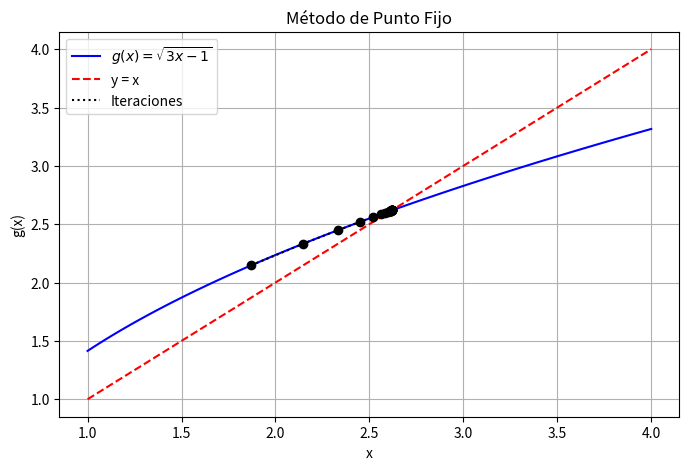
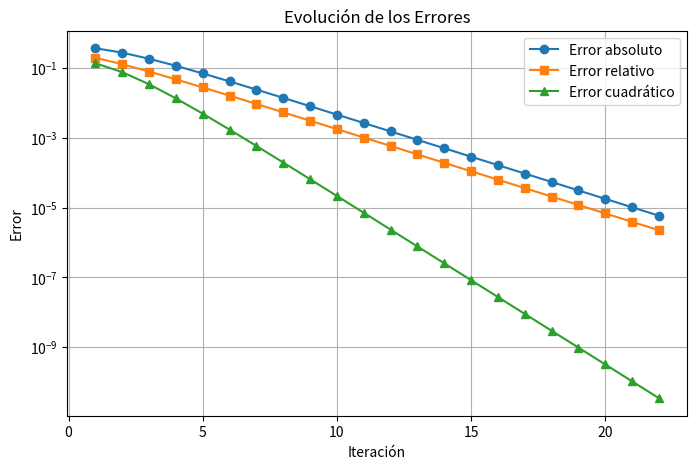

Write the Python code that produced these figures, in order.
import numpy as np
import matplotlib.pyplot as plt

# Definimos la función g(x) para el método de punto fijo.
def g(x):
    return (3*x - 1)**(1/2)  # Despeje de la ecuación original

# Definimos la derivada de g(x) para analizar la convergencia.
def g_prime(x):
    return (3/2) * (3*x - 1)**(-1/2)

# Funciones para calcular errores
def error_absoluto(x_new, x_old):
    return abs(x_new - x_old)

def error_relativo(x_new, x_old):
    return abs((x_new - x_old) / x_new)

def error_cuadratico(x_new, x_old):
    return (x_new - x_old)**2

# Implementación del método de punto fijo
def punto_fijo(x0, tol=1e-5, max_iter=100):
    iteraciones = []  # Lista para guardar los resultados de cada iteración
    errores_abs = []   # Lista para guardar los errores absolutos
    errores_rel = []   # Lista para guardar los errores relativos
    errores_cuad = []  # Lista para guardar los errores cuadráticos

    x_old = x0  # Inicializamos el valor anterior de x con el valor inicial x0
    
    for i in range(max_iter):
        x_new = g(x_old)  # Calculamos el nuevo valor de x aplicando la función g(x)
        e_abs = error_absoluto(x_new, x_old)  # Calculamos el error absoluto
        e_rel = error_relativo(x_new, x_old)  # Calculamos el error relativo
        e_cuad = error_cuadratico(x_new, x_old)  # Calculamos el error cuadrático

        iteraciones.append((i+1, x_new, e_abs, e_rel, e_cuad))  # Guardamos los resultados
        errores_abs.append(e_abs)
        errores_rel.append(e_rel)
        errores_cuad.append(e_cuad)

        if e_abs < tol:  # Verificamos si se alcanza la tolerancia
            break

        x_old = x_new  # Actualizamos el valor anterior de x para la siguiente iteración

    return iteraciones, errores_abs, errores_rel, errores_cuad

# Valor inicial para el método
x0 = 1.5

# Aplicamos el método de punto fijo
iteraciones, errores_abs, errores_rel, errores_cuad = punto_fijo(x0)

# Imprimimos una tabla con los resultados de cada iteración
print("Iteración | x_n       | Error absoluto | Error relativo | Error cuadrático")
print("---------------------------------------------------------------------")
for it in iteraciones:
    print(f"{it[0]:9d} | {it[1]:.6f} | {it[2]:.6e} | {it[3]:.6e} | {it[4]:.6e}")

# Generamos puntos para graficar la función g(x) y la recta y=x
x_vals = np.linspace(1, 4, 100)  # Ajustamos el rango según la función
y_vals = g(x_vals)

# Graficamos la convergencia del método
plt.figure(figsize=(8, 5))
plt.plot(x_vals, y_vals, label=r"$g(x) = \sqrt{3x - 1}$", color="blue")
plt.plot(x_vals, x_vals, linestyle="dashed", color="red", label="y = x")

# Graficamos las iteraciones
x_points = [it[1] for it in iteraciones]
y_points = [g(x) for x in x_points]
plt.scatter(x_points, y_points, color="black", zorder=3)
plt.plot(x_points, y_points, linestyle="dotted", color="black", label="Iteraciones")

plt.xlabel("x")
plt.ylabel("g(x)")
plt.legend()
plt.grid(True)
plt.title("Método de Punto Fijo")
plt.savefig("punto_fijo_convergencia.png")
plt.show()

# Graficamos la evolución de los errores
plt.figure(figsize=(8, 5))
plt.plot(range(1, len(errores_abs) + 1), errores_abs, marker="o", label="Error absoluto")
plt.plot(range(1, len(errores_rel) + 1), errores_rel, marker="s", label="Error relativo")
plt.plot(range(1, len(errores_cuad) + 1), errores_cuad, marker="^", label="Error cuadrático")

plt.xlabel("Iteración")
plt.ylabel("Error")
plt.yscale("log")  # Usamos escala logarítmica para mejor visualización
plt.legend()
plt.grid(True)
plt.title("Evolución de los Errores")
plt.savefig("errores_punto_fijo.png")
plt.show()
